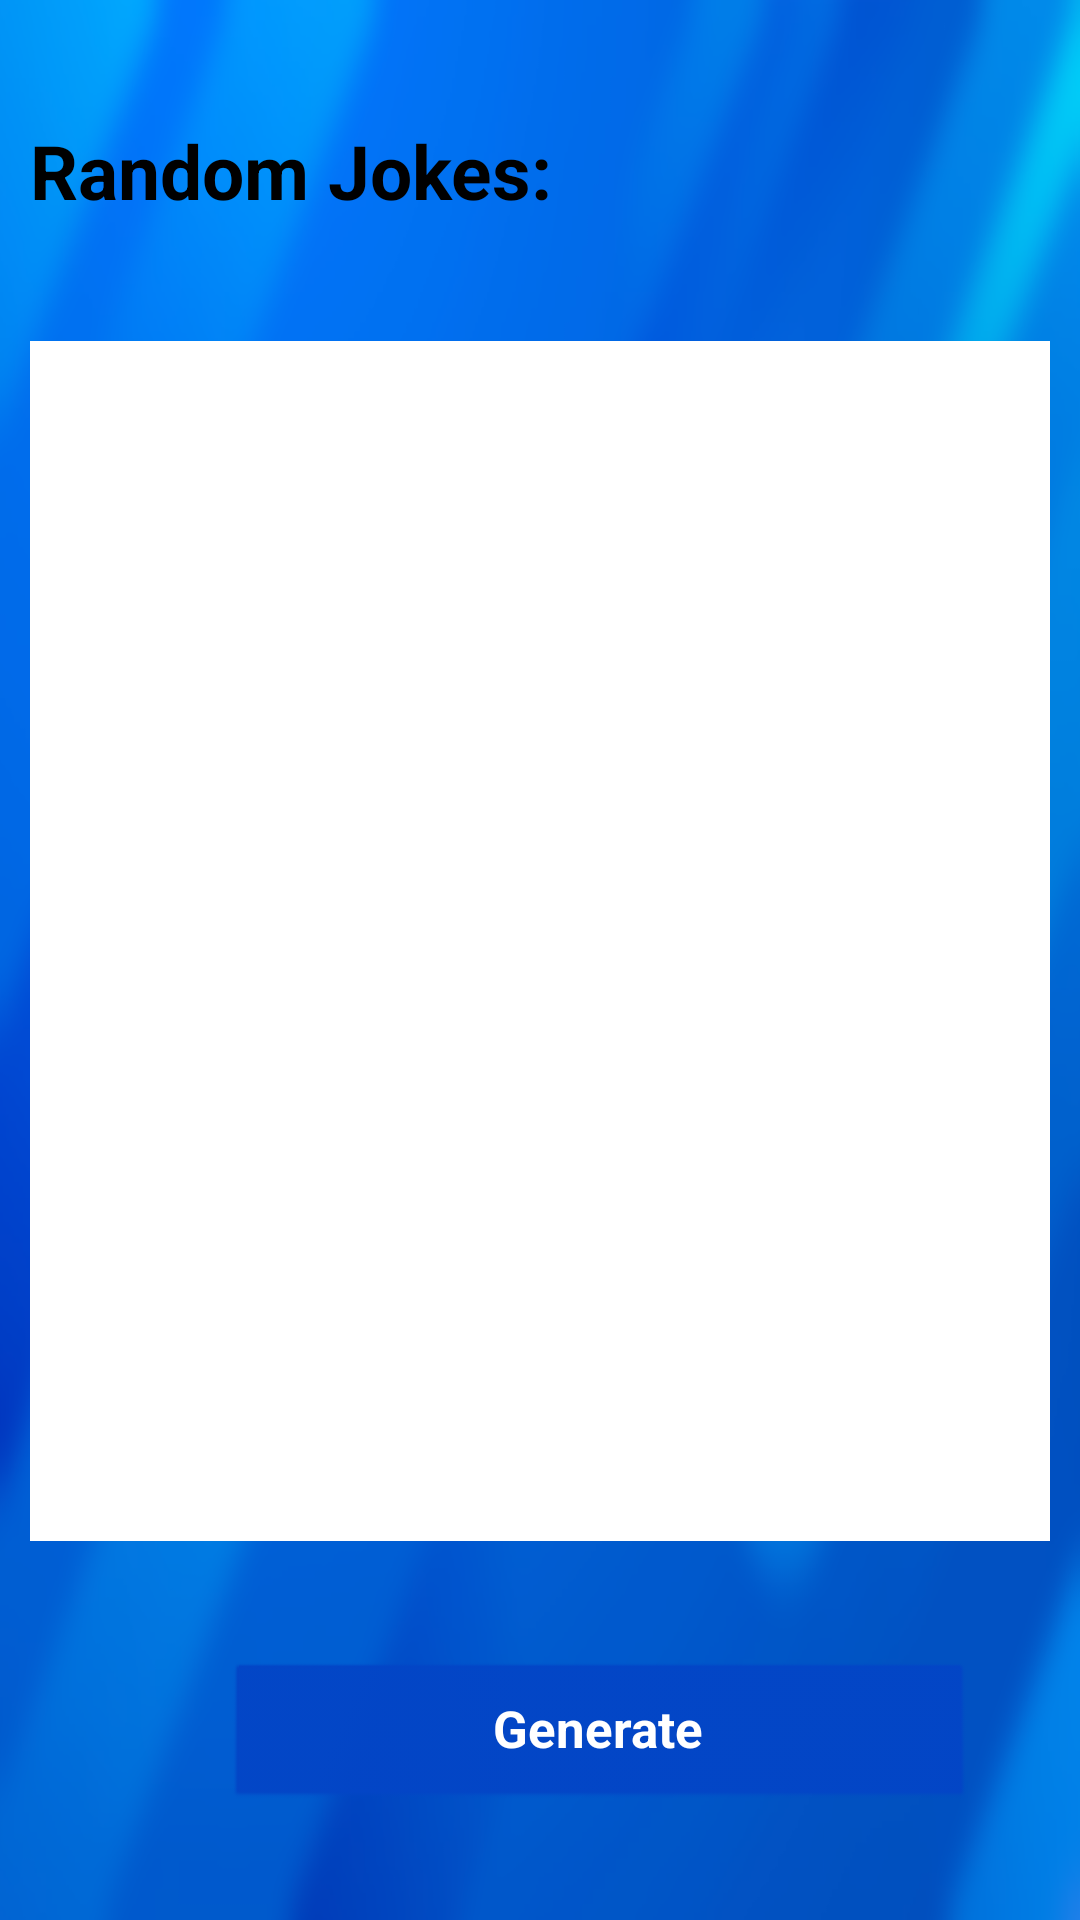

Write the Android layout XML for this screen, with the resource values it uses.
<!-- AndroidManifest.xml: application theme AppTheme -->
<!-- res/layout/activity5_jokes_api.xml -->
<?xml version="1.0" encoding="utf-8"?>
<LinearLayout xmlns:android="http://schemas.android.com/apk/res/android"
    xmlns:tools="http://schemas.android.com/tools"
    android:orientation="vertical"
    android:layout_width="match_parent"
    android:layout_height="match_parent"
    android:background="@drawable/home_background_blur">

    
    <TextView
        android:layout_width="match_parent"
        android:layout_height="wrap_content"
        android:text="Random Jokes:"
        android:textSize="25dp"
        android:textStyle="bold"
        android:textColor="#000000"
        android:layout_marginLeft="10dp"
        android:layout_marginTop="40dp"/>

    
    <TextView
        android:id="@+id/txtJokes"
        android:layout_width="match_parent"
        android:layout_height="400dp"
        android:textSize="20dp"
        android:textStyle="bold"
        android:textColor="#000000"
        android:layout_marginLeft="10dp"
        android:layout_marginRight="10dp"
        android:background="@color/white"
        android:layout_marginTop="40dp"/>

    
    <Button
        android:id="@+id/buttonGenerateJokes"
        android:layout_width="250dp"
        android:layout_height="50dp"
        android:text="Generate"
        android:textSize="17dp"
        android:layout_marginLeft="75dp"
        android:layout_marginTop="40dp"
        style="@style/BlueButtonStyle"/>

</LinearLayout>
<!-- resources referenced by this layout -->
<resources>
  <color name="white">#FFFFFFFF</color>
  <!-- drawable home_background_blur: png bitmap (drawable, 996894 bytes) -->
  <style name="BlueButtonStyle" parent="@android:style/Widget.Button">
          <item name="android:backgroundTint">@color/blue</item>
          <item name="android:textColor">@android:color/white</item>
          <item name="android:textStyle">bold</item>
      </style>
  <style name="AppTheme" parent="Theme.AppCompat.Light.NoActionBar">
          <item name="colorPrimaryDark">@color/blue</item>
          <item name="colorAccent">@color/white</item>
          <item name="android:windowBackground">@color/white</item>
      </style>
  <color name="blue">#0345C6</color>
</resources>
